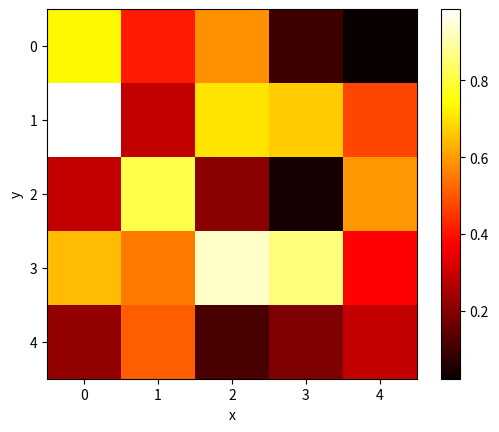

Recreate this plot in Python.
# create a matrix, visualize it, and save it to a file

import numpy as np
import matplotlib.pyplot as plt

matrix = np.random.rand(5, 5)
plt.imshow(matrix, cmap='hot', interpolation='nearest')
# show values of matrix in each cell
plt.colorbar() # show color bar
# show the numbers of 
# for i in range(5):
#     for j in range(5):
#         plt.text(j, i, round(matrix[i, j], 2), ha='center', va='center')

plt.savefig('matrix.png')
plt.xlabel('x')
plt.ylabel('y')
plt.show()
# print(matrix)